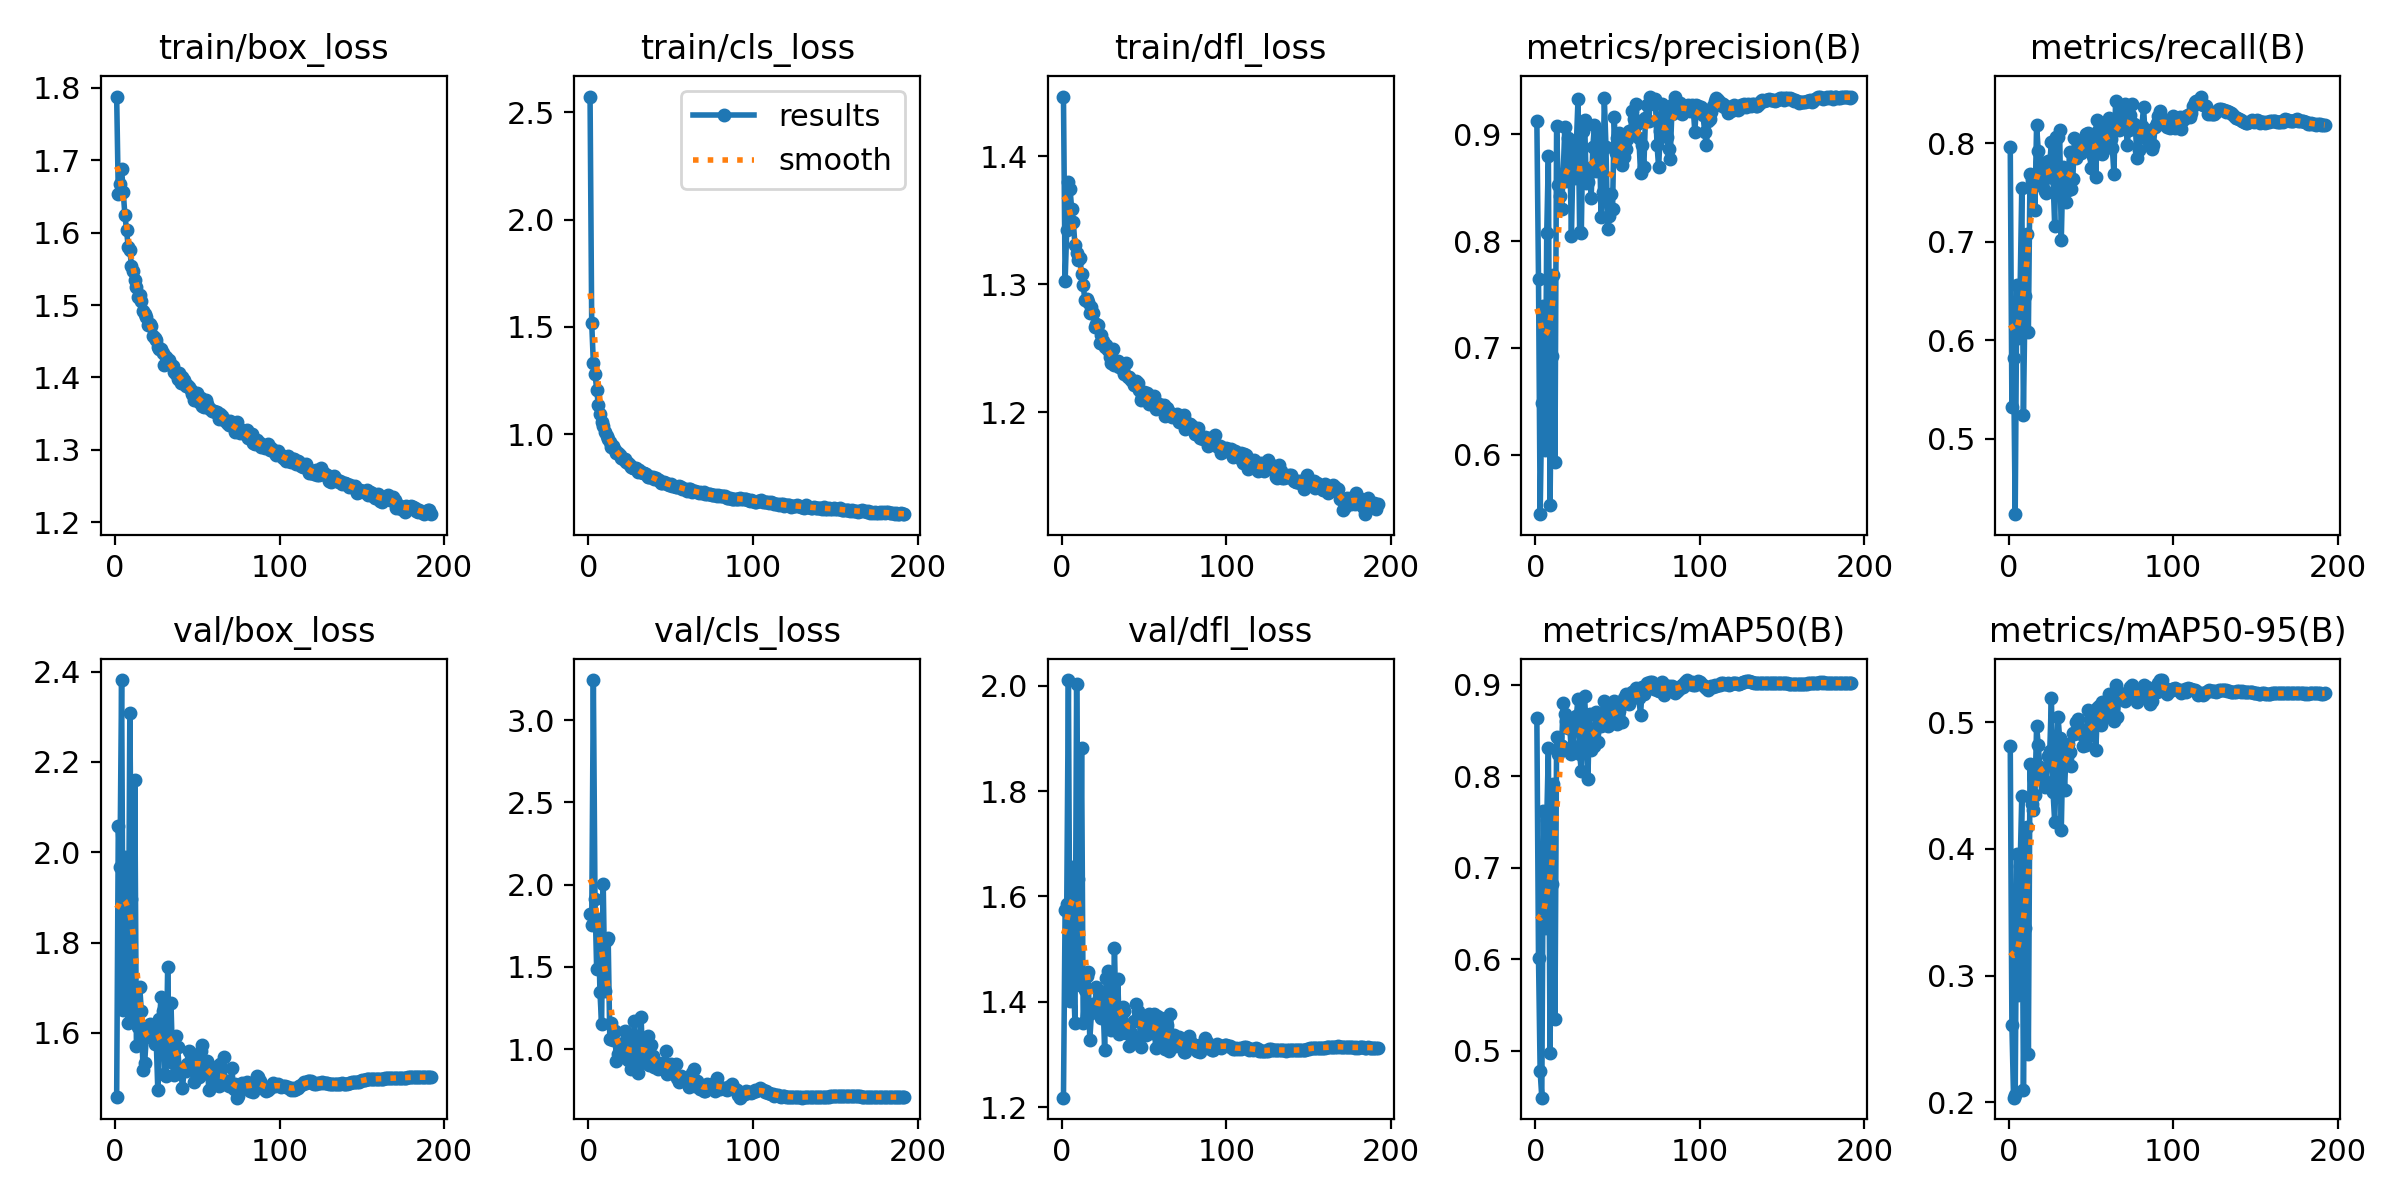

Values plotted in this chart, from the file beside it:
epoch, time, train/box_loss, train/cls_loss, train/dfl_loss, metrics/precision(B), metrics/recall(B), metrics/mAP50(B), metrics/mAP50-95(B), val/box_loss, val/cls_loss, val/dfl_loss, lr/pg0, lr/pg1, lr/pg2
1, 119.3, 1.788, 2.572, 1.446, 0.9122, 0.7957, 0.8631, 0.4816, 1.459, 1.823, 1.218, 0.003306, 0.003306, 0.003306
2, 213.7, 1.653, 1.518, 1.302, 0.7648, 0.5316, 0.601, 0.2606, 2.058, 1.757, 1.574, 0.006633, 0.006633, 0.006633
3, 310, 1.668, 1.333, 1.343, 0.5441, 0.5816, 0.4774, 0.2036, 1.968, 3.244, 1.586, 0.009953, 0.009953, 0.009953
4, 403.7, 1.688, 1.283, 1.38, 0.648, 0.4233, 0.4486, 0.2057, 2.382, 1.911, 2.011, 0.00997, 0.00997, 0.00997
5, 497.9, 1.656, 1.208, 1.374, 0.7395, 0.6556, 0.7621, 0.3962, 1.651, 1.489, 1.402, 0.00996, 0.00996, 0.00996
6, 592, 1.625, 1.137, 1.359, 0.6042, 0.6023, 0.6341, 0.2843, 1.99, 1.789, 1.657, 0.00995, 0.00995, 0.00995
7, 686.2, 1.604, 1.095, 1.348, 0.8076, 0.6532, 0.752, 0.3869, 1.68, 1.349, 1.446, 0.009941, 0.009941, 0.009941
8, 780.1, 1.581, 1.056, 1.33, 0.8799, 0.7544, 0.8303, 0.4417, 1.621, 1.155, 1.36, 0.009931, 0.009931, 0.009931
9, 874.4, 1.576, 1.037, 1.324, 0.5526, 0.5236, 0.4972, 0.2098, 2.309, 2.002, 2.003, 0.009921, 0.009921, 0.009921
10, 968, 1.555, 1.01, 1.319, 0.692, 0.6444, 0.6822, 0.3377, 1.897, 1.351, 1.633, 0.009911, 0.009911, 0.009911
11, 1062, 1.547, 0.9944, 1.32, 0.7683, 0.7075, 0.7912, 0.4175, 1.631, 1.666, 1.431, 0.009901, 0.009901, 0.009901
12, 1156, 1.535, 0.9807, 1.308, 0.5928, 0.6079, 0.5344, 0.2379, 2.16, 1.675, 1.882, 0.009891, 0.009891, 0.009891
13, 1249, 1.525, 0.964, 1.299, 0.908, 0.7689, 0.8429, 0.4669, 1.571, 1.061, 1.359, 0.009881, 0.009881, 0.009881
14, 1343, 1.511, 0.9427, 1.288, 0.8525, 0.7627, 0.8245, 0.4351, 1.612, 1.158, 1.423, 0.009871, 0.009871, 0.009871
15, 1437, 1.514, 0.9446, 1.289, 0.8426, 0.7672, 0.834, 0.4304, 1.703, 1.054, 1.449, 0.009861, 0.009861, 0.009861
16, 1531, 1.505, 0.9288, 1.286, 0.8298, 0.7325, 0.8324, 0.4423, 1.648, 1.113, 1.457, 0.009851, 0.009851, 0.009851
17, 1624, 1.491, 0.9115, 1.277, 0.8631, 0.8186, 0.8797, 0.4971, 1.518, 0.9293, 1.327, 0.009842, 0.009842, 0.009842
18, 1722, 1.487, 0.9112, 1.282, 0.9072, 0.7923, 0.8676, 0.4821, 1.533, 0.9699, 1.378, 0.009832, 0.009832, 0.009832
19, 1816, 1.484, 0.9038, 1.278, 0.8566, 0.7813, 0.8601, 0.4644, 1.59, 1.001, 1.395, 0.009822, 0.009822, 0.009822
20, 1910, 1.472, 0.8894, 1.267, 0.8965, 0.7562, 0.8522, 0.4615, 1.593, 1.011, 1.391, 0.009812, 0.009812, 0.009812
21, 2004, 1.474, 0.8864, 1.269, 0.8867, 0.7758, 0.8546, 0.4553, 1.619, 0.991, 1.427, 0.009802, 0.009802, 0.009802
22, 2098, 1.471, 0.886, 1.268, 0.8044, 0.7512, 0.8238, 0.4487, 1.609, 1.111, 1.422, 0.009792, 0.009792, 0.009792
23, 2192, 1.457, 0.8701, 1.254, 0.882, 0.7499, 0.8331, 0.4529, 1.593, 1.058, 1.393, 0.009782, 0.009782, 0.009782
24, 2286, 1.454, 0.8662, 1.26, 0.8589, 0.7816, 0.8651, 0.4734, 1.576, 0.9315, 1.369, 0.009772, 0.009772, 0.009772
25, 2379, 1.452, 0.8569, 1.255, 0.891, 0.779, 0.8661, 0.4773, 1.589, 0.9472, 1.406, 0.009762, 0.009762, 0.009762
26, 2473, 1.442, 0.8484, 1.251, 0.9328, 0.8015, 0.8843, 0.5191, 1.473, 0.8807, 1.309, 0.009753, 0.009753, 0.009753
27, 2567, 1.44, 0.8447, 1.252, 0.8084, 0.7644, 0.8239, 0.4447, 1.63, 1.045, 1.445, 0.009743, 0.009743, 0.009743
28, 2661, 1.439, 0.8447, 1.249, 0.8076, 0.716, 0.8058, 0.4214, 1.679, 1.173, 1.458, 0.009733, 0.009733, 0.009733
29, 2754, 1.434, 0.8428, 1.243, 0.9035, 0.806, 0.8695, 0.465, 1.649, 0.9308, 1.433, 0.009723, 0.009723, 0.009723
30, 2848, 1.418, 0.825, 1.239, 0.9134, 0.8065, 0.8877, 0.5045, 1.508, 0.8537, 1.346, 0.009713, 0.009713, 0.009713
31, 2942, 1.428, 0.8335, 1.249, 0.8548, 0.8133, 0.8478, 0.4876, 1.505, 0.974, 1.355, 0.009703, 0.009703, 0.009703
32, 3035, 1.421, 0.8255, 1.237, 0.8556, 0.7015, 0.7964, 0.4151, 1.747, 1.198, 1.502, 0.009693, 0.009693, 0.009693
33, 3129, 1.424, 0.8198, 1.24, 0.8687, 0.7755, 0.8683, 0.4804, 1.552, 0.923, 1.347, 0.009683, 0.009683, 0.009683
34, 3223, 1.418, 0.8213, 1.24, 0.8406, 0.754, 0.8286, 0.4465, 1.667, 0.9829, 1.443, 0.009673, 0.009673, 0.009673
35, 3316, 1.415, 0.8139, 1.235, 0.8882, 0.7403, 0.8491, 0.4798, 1.533, 0.9787, 1.338, 0.009663, 0.009663, 0.009663
36, 3410, 1.408, 0.8009, 1.235, 0.9086, 0.7522, 0.8328, 0.4827, 1.508, 1.078, 1.368, 0.009654, 0.009654, 0.009654
37, 3503, 1.404, 0.8026, 1.233, 0.8653, 0.7909, 0.8696, 0.4762, 1.593, 0.9021, 1.391, 0.009644, 0.009644, 0.009644
38, 3598, 1.397, 0.8001, 1.23, 0.8872, 0.7534, 0.8375, 0.4652, 1.569, 1.024, 1.382, 0.009634, 0.009634, 0.009634
39, 3691, 1.407, 0.8028, 1.238, 0.9025, 0.7634, 0.855, 0.4914, 1.522, 0.9611, 1.34, 0.009624, 0.009624, 0.009624
40, 3785, 1.393, 0.7923, 1.228, 0.8228, 0.8048, 0.8543, 0.4907, 1.52, 0.8912, 1.356, 0.009614, 0.009614, 0.009614
41, 3881, 1.401, 0.7983, 1.228, 0.8461, 0.7853, 0.8656, 0.5003, 1.477, 0.8922, 1.316, 0.009604, 0.009604, 0.009604
42, 3975, 1.396, 0.7901, 1.226, 0.9338, 0.7956, 0.8825, 0.5026, 1.519, 0.8815, 1.341, 0.009594, 0.009594, 0.009594
43, 4069, 1.388, 0.7876, 1.225, 0.8882, 0.7945, 0.8689, 0.4956, 1.516, 0.897, 1.327, 0.009584, 0.009584, 0.009584
44, 4163, 1.39, 0.7754, 1.221, 0.811, 0.7905, 0.8545, 0.4909, 1.532, 0.9123, 1.364, 0.009574, 0.009574, 0.009574
45, 4257, 1.387, 0.775, 1.225, 0.8238, 0.7982, 0.8622, 0.4813, 1.56, 0.9177, 1.395, 0.009564, 0.009564, 0.009564
46, 4350, 1.382, 0.7772, 1.223, 0.8437, 0.8017, 0.8706, 0.4931, 1.55, 0.8923, 1.383, 0.009555, 0.009555, 0.009555
47, 4444, 1.377, 0.7722, 1.217, 0.8303, 0.8093, 0.8592, 0.4823, 1.536, 0.9871, 1.376, 0.009545, 0.009545, 0.009545
48, 4538, 1.369, 0.7697, 1.209, 0.9159, 0.8104, 0.8825, 0.51, 1.492, 0.8491, 1.315, 0.009535, 0.009535, 0.009535
49, 4632, 1.377, 0.7654, 1.212, 0.8829, 0.8, 0.8742, 0.491, 1.543, 0.8905, 1.369, 0.009525, 0.009525, 0.009525
50, 4726, 1.378, 0.7669, 1.216, 0.8968, 0.775, 0.8575, 0.4897, 1.535, 0.9097, 1.354, 0.009515, 0.009515, 0.009515
51, 4820, 1.366, 0.7584, 1.209, 0.9014, 0.7873, 0.8713, 0.5003, 1.503, 0.8818, 1.336, 0.009505, 0.009505, 0.009505
52, 4913, 1.372, 0.7603, 1.215, 0.8927, 0.8091, 0.879, 0.5028, 1.56, 0.8507, 1.352, 0.009495, 0.009495, 0.009495
53, 5007, 1.361, 0.7537, 1.206, 0.8712, 0.766, 0.8593, 0.4778, 1.574, 0.9113, 1.376, 0.009485, 0.009485, 0.009485
54, 5101, 1.359, 0.755, 1.209, 0.8791, 0.8239, 0.8857, 0.5111, 1.511, 0.8249, 1.352, 0.009475, 0.009475, 0.009475
55, 5194, 1.369, 0.7617, 1.208, 0.8861, 0.8145, 0.8902, 0.5129, 1.511, 0.7986, 1.341, 0.009465, 0.009465, 0.009465
56, 5288, 1.363, 0.7556, 1.212, 0.8961, 0.7904, 0.8798, 0.4979, 1.537, 0.8373, 1.377, 0.009456, 0.009456, 0.009456
57, 5382, 1.358, 0.7437, 1.202, 0.9032, 0.7893, 0.8791, 0.5161, 1.473, 0.8297, 1.312, 0.009446, 0.009446, 0.009446
58, 5475, 1.357, 0.7462, 1.206, 0.9025, 0.7973, 0.886, 0.5036, 1.527, 0.8107, 1.373, 0.009436, 0.009436, 0.009436
59, 5569, 1.354, 0.7453, 1.206, 0.9221, 0.8115, 0.8917, 0.5073, 1.506, 0.8158, 1.34, 0.009426, 0.009426, 0.009426
60, 5663, 1.354, 0.7388, 1.203, 0.9149, 0.8171, 0.8933, 0.5119, 1.519, 0.8031, 1.37, 0.009416, 0.009416, 0.009416
... 132 more rows
